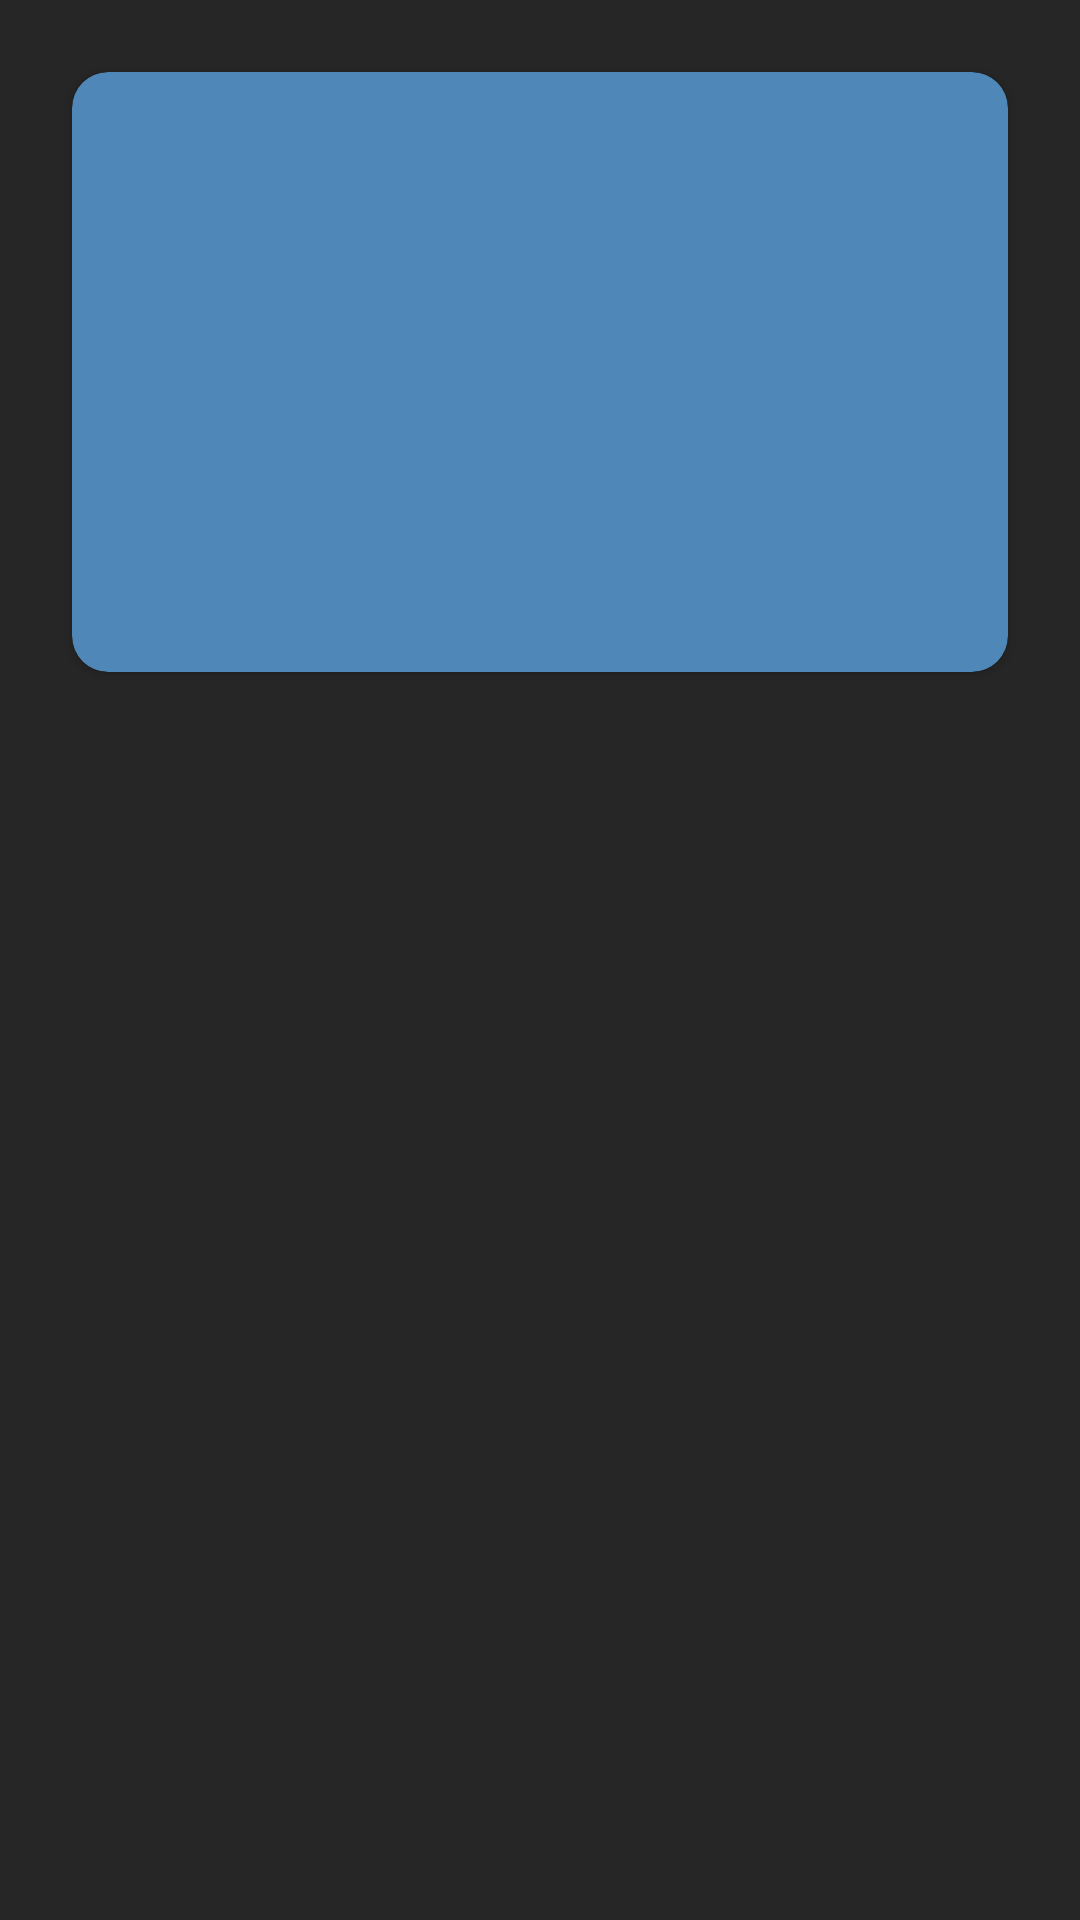

This screen was rendered from an Android layout file. Write that file and the resources it references.
<!-- AndroidManifest.xml: application theme AppTheme -->
<!-- res/layout/card_view.xml -->
<?xml version="1.0" encoding="utf-8"?>
<LinearLayout
    xmlns:android="http://schemas.android.com/apk/res/android"
    xmlns:tools="http://schemas.android.com/tools"
    xmlns:card_view="http://schemas.android.com/apk/res-auto"
    android:layout_width="match_parent"
    android:layout_height="match_parent"
    android:orientation="vertical"
    android:padding="16dp"
    android:background="@color/backgroundColor">

    
    <android.support.v7.widget.CardView
        xmlns:card_view="http://schemas.android.com/apk/res-auto"
        android:id="@+id/card_view"
        card_view:cardBackgroundColor="@color/cardBackgroundColor"
        android:layout_gravity="center"
        android:layout_margin="8dp"
        android:layout_width="match_parent"
        android:layout_height="200dp"
        card_view:cardCornerRadius="12dp"
        card_view:contentPadding="16dp">

        <RelativeLayout
            android:layout_width="match_parent"
            android:layout_height="match_parent"
            android:orientation="vertical">

            <TextView
                style="@style/section_article"
                android:id="@+id/section_name"
                android:layout_width="wrap_content"
                android:layout_height="wrap_content"
                tools:text="@string/placeholder_section" />

            <TextView
                style="@style/title_article"
                android:id="@+id/title_article"
                android:layout_width="match_parent"
                android:layout_height="wrap_content"
                tools:text="@string/placeholder_title"
                android:textColor="@color/colorHeading"/>

            <TextView
                style="@style/author_name"
                android:id="@+id/author_name"
                tools:text="@string/placeholder_author"
                android:layout_height="wrap_content"
                android:layout_width="wrap_content"
                android:layout_below="@id/title_article"
                />

            <TextView
                android:id="@+id/date_published"
                style="@style/date_published"
                android:layout_width="wrap_content"
                android:layout_height="wrap_content"
                tools:text="@string/placeholder_date" />
        </RelativeLayout>
    </android.support.v7.widget.CardView>
</LinearLayout>
<!-- resources referenced by this layout -->
<resources>
  <color name="backgroundColor">#262626</color>
  <color name="cardBackgroundColor">#4F87B8</color>
  <color name="colorHeading">#FDFDFC</color>
  <string name="placeholder_author">Bruno Andre</string>
  <string name="placeholder_date">Jun 2, 2018</string>
  <string name="placeholder_section">Word Cup</string>
  <string name="placeholder_title">Headline Portugal - Spain</string>
  <style name="author_name" parent="Base.TextAppearance.AppCompat.Small">
          <item name="android:textColor">@color/colorSubHeading</item>
          <item name="android:layout_below">@id/title_article</item>
          <item name="android:layout_alignParentLeft">true</item>
          <item name="android:layout_alignParentStart">true</item>
          <item name="android:textSize">16sp</item>
      </style>
  <style name="date_published" parent="Base.TextAppearance.AppCompat.Small">
          <item name="android:textColor">@color/colorSubHeading</item>
          <item name="android:layout_alignRight">@id/title_article</item>
          <item name="android:layout_alignParentTop">true</item>
          <item name="android:textSize">16sp</item>
      </style>
  <style name="section_article" parent="Base.TextAppearance.AppCompat.Small">
          <item name="android:textColor">@color/colorSubHeading</item>
          <item name="android:textStyle">bold</item>
          <item name="android:layout_marginBottom">16dp</item>
          <item name="android:textSize">16sp</item>
      </style>
  <style name="title_article" parent="Base.TextAppearance.AppCompat.Large">
          <item name="android:textColor">@color/colorSubHeading</item>
          <item name="android:textStyle">bold</item>
          <item name="android:fontFamily" tools:targetApi="jelly_bean">serif</item>
          <item name="android:layout_marginBottom">16dp</item>
          <item name="android:layout_below">@id/section_name</item>
          <item name="android:textSize">16sp</item>
      </style>
  <style name="AppTheme" parent="Theme.AppCompat.Light.DarkActionBar">
          
          <item name="colorPrimary">@color/colorPrimary</item>
          <item name="colorPrimaryDark">@color/colorPrimaryDark</item>
          <item name="colorAccent">@color/colorAccent</item>
      </style>
  <color name="colorSubHeading">#85C2D7</color>
  <color name="colorPrimary">#262626</color>
  <color name="colorPrimaryDark">#262626</color>
  <color name="colorAccent">#4F87B8</color>
</resources>
